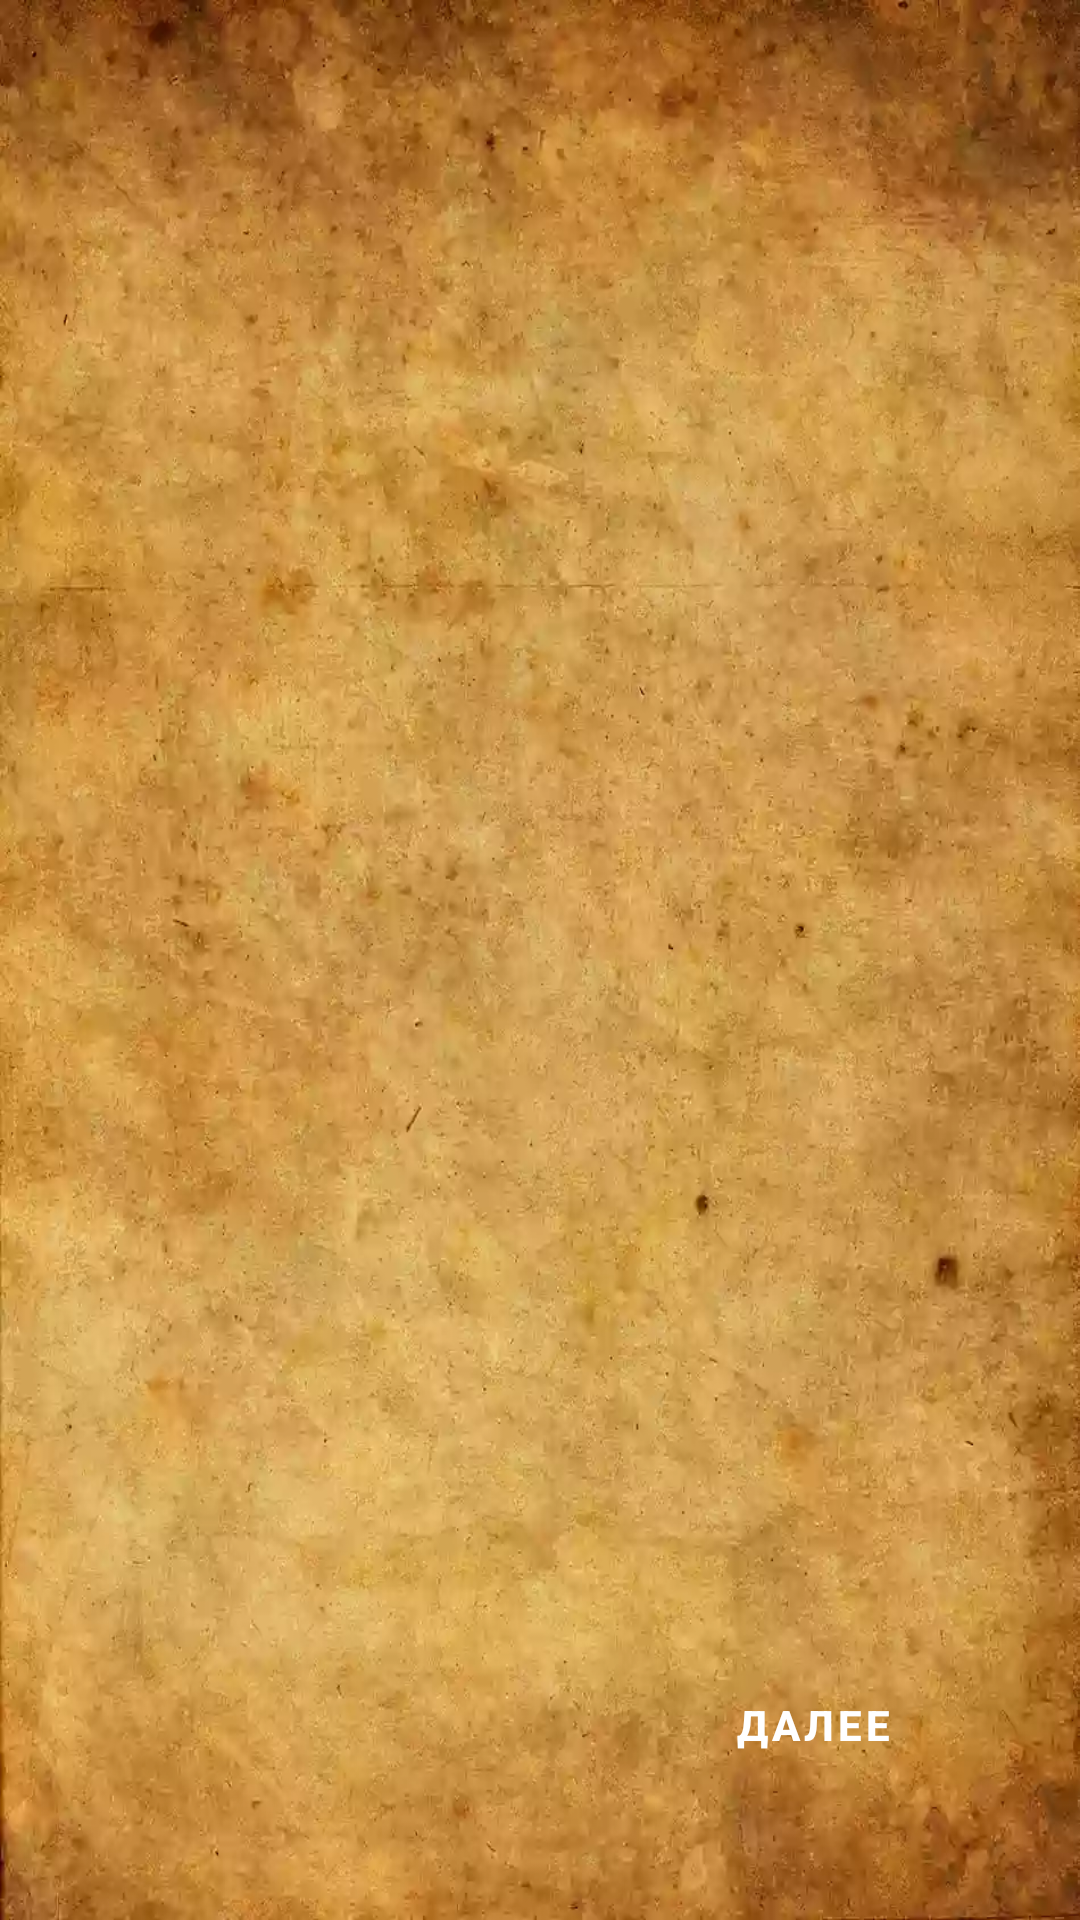

This screen was rendered from an Android layout file. Write that file and the resources it references.
<!-- AndroidManifest.xml: application theme Theme.TextQuest -->
<!-- res/layout/fragment_text.xml -->
<?xml version="1.0" encoding="utf-8"?>
<FrameLayout xmlns:android="http://schemas.android.com/apk/res/android"
    xmlns:app="http://schemas.android.com/apk/res-auto"
    xmlns:tools="http://schemas.android.com/tools"
    android:layout_width="match_parent"
    android:layout_height="match_parent"
    android:background="@drawable/background_for_text"
    tools:context=".TextFragment"
    android:id="@+id/text_fragment">

    <androidx.constraintlayout.widget.ConstraintLayout
        android:layout_width="match_parent"
        android:layout_height="match_parent">

    <ImageView
        android:id="@+id/image_for_plot"
        android:layout_width="wrap_content"
        android:layout_height="wrap_content"
        app:layout_constraintBottom_toTopOf="@id/text_plot"
        app:layout_constraintStart_toStartOf="parent"
        app:layout_constraintEnd_toEndOf="parent"
        app:layout_constraintTop_toTopOf="parent"/>

    <TextView
        android:id="@+id/text_plot"
        android:layout_width="wrap_content"
        android:layout_height="wrap_content"
        android:padding="30dp"
        android:textColor="#600000"
        android:textSize="30sp"
        android:layout_marginBottom="30dp"
        app:layout_constraintBottom_toTopOf="@+id/button_further"
        app:layout_constraintEnd_toEndOf="parent"
        app:layout_constraintStart_toStartOf="parent" />

    <Button
        android:id="@+id/button_further"
        style="@style/Button"
        android:layout_width="100dp"
        android:layout_height="50dp"
        android:layout_marginBottom="40dp"
        android:text="@string/further_text"
        app:layout_constraintBottom_toBottomOf="parent"
        app:layout_constraintEnd_toEndOf="parent"
        app:layout_constraintHorizontal_bias="0.85"
        app:layout_constraintStart_toStartOf="parent" />

    </androidx.constraintlayout.widget.ConstraintLayout>

</FrameLayout>
<!-- resources referenced by this layout -->
<resources>
  <!-- drawable background_for_text: webp bitmap (drawable-v24, 43812 bytes) -->
  <string name="further_text">Далее</string>
  <style name="Button" parent="Widget.MaterialComponents.Button">
          <item name="cornerRadius">20dp</item>
          <item name="backgroundTint">#600000</item>
          <item name="android:textStyle">bold</item>
          <item name="android:textColor">@color/white</item>
      </style>
  <style name="Theme.TextQuest" parent="Theme.MaterialComponents.DayNight.NoActionBar">
          
          <item name="colorPrimary">@color/purple_500</item>
          <item name="colorPrimaryVariant">@color/purple_700</item>
          <item name="colorOnPrimary">@color/white</item>
          
          <item name="colorSecondary">@color/teal_200</item>
          <item name="colorSecondaryVariant">@color/teal_700</item>
          <item name="colorOnSecondary">@color/black</item>
          
          <item name="android:statusBarColor" tools:targetApi="l">?attr/colorPrimaryVariant</item>
          
          <item name="android:windowContentOverlay">@null</item>
          <item name="android:windowNoTitle">true</item>
      </style>
  <!-- not gathered from this repository: default colours our renderer supplied (Android Studio template values) -->
  <color name="purple_500">#FF6200EE</color>
  <color name="purple_700">#FF3700B3</color>
  <color name="teal_200">#FF03DAC5</color>
  <color name="teal_700">#FF018786</color>
  <color name="black">#FF000000</color>
  <color name="white">#FFFFFFFF</color>
</resources>
